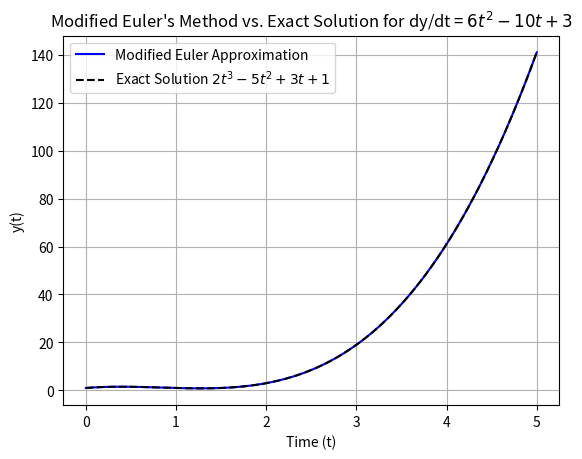

The script that saved this image:
import numpy as np
import matplotlib.pyplot as plt

def f(t, y):
    """Right-hand side of the ODE dy/dt = 6 t^2 - 10 t + 3."""
    return 6 * t**2 - 10 * t + 3

def modified_eulers_method(f, x0, y0, t_end, h):
    """
    Solves an ODE using modified Euler's method.

    Parameters:
        f: Function representing dy/dt = f(t, y)
        x0: Initial value of x
        y0: Initial value of y
        t_end: End time
        h: Step size

    Returns:
        t_values: List of time values
        y_values: List of y values
    """
    t_values = [x0]
    y_values = [y0]
    t, y = x0, y0

    while t < t_end:
        k1 = h * f(t, y)
        k2 = h * f(t + h, y + k1)
        y = y + 0.5 * (k1 + k2)
        t = t + h
        t_values.append(t)
        y_values.append(y)

    return t_values, y_values

# Initial conditions
y0 = 1
t0 = 0
t_end = 5
h = 0.001

# Solve the ODE using modified Euler's method
t_values, y_values = modified_eulers_method(f, t0, y0, t_end, h)

# Print results
for t, y in zip(t_values, y_values):
    print(f"t = {t:.2f}, y = {y:.6f}")

# Compute exact solution y = 2 t^3 - 5 t^2 + 3 t + 1
t_array = np.array(t_values)
y_exact = 2 * t_array**3 - 5 * t_array**2 + 3 * t_array + 1

# Plotting the results
plt.plot(t_values, y_values, 'b-', label='Modified Euler Approximation')
plt.plot(t_values, y_exact, 'k--', label='Exact Solution $2t^3 -5t^2 +3t +1$')
plt.title("Modified Euler's Method vs. Exact Solution for dy/dt = $6t^2 - 10t + 3$")
plt.xlabel('Time (t)')
plt.ylabel('y(t)')
plt.legend()
plt.grid(True)
plt.show()
